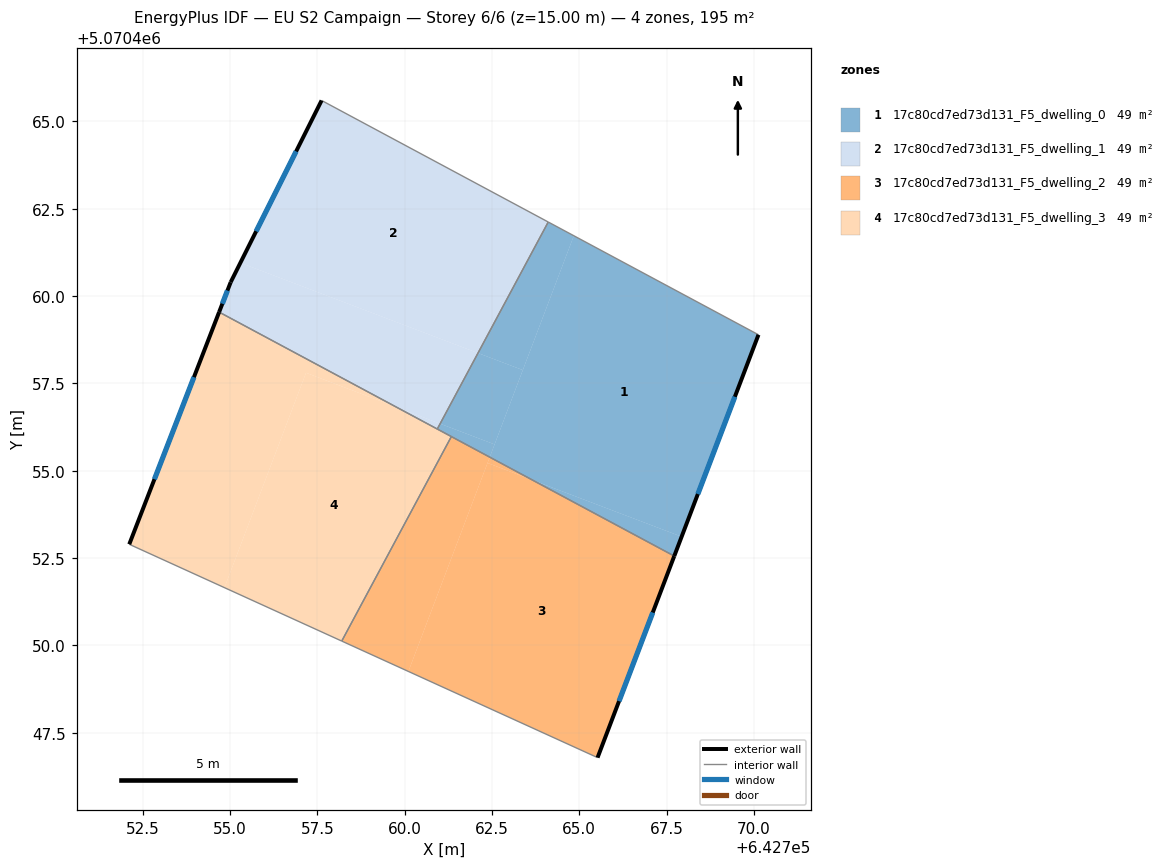
=== STOREY PLAN SPEC (per zone: floor XY polygon, exterior-wall plan segments, windows/doors) ===
zone 1: 17c80cd7ed73d131_F5_dwelling_0  (48.8 m²)
  floor: (642770.13, 5070458.89) (642767.93, 5070453.11) (642763.66, 5070454.73) (642762.44, 5070455.39) (642764.84, 5070461.73)
  floor: (642767.93, 5070453.11) (642767.72, 5070452.56) (642763.66, 5070454.73)
  floor: (642764.84, 5070461.73) (642763.38, 5070457.88) (642762.10, 5070458.37) (642764.11, 5070462.12)
  floor: (642762.57, 5070455.75) (642762.44, 5070455.39) (642760.93, 5070456.19) (642761.02, 5070456.35)
  floor: (642763.38, 5070457.88) (642762.57, 5070455.75) (642761.02, 5070456.35) (642762.10, 5070458.37)
  exterior wall: (642767.72, 5070452.56) – (642770.13, 5070458.89)  [6.8 m]
    window: (642768.39, 5070454.33) – (642769.45, 5070457.12)  [3.9 m²]
  interior walls: 4
zone 2: 17c80cd7ed73d131_F5_dwelling_1  (48.8 m²)
  floor: (642764.11, 5070462.12) (642762.10, 5070458.37) (642755.30, 5070460.95) (642757.62, 5070465.60)
  floor: (642762.10, 5070458.37) (642761.02, 5070456.35) (642759.76, 5070456.82) (642754.69, 5070459.54) (642755.02, 5070460.40) (642755.30, 5070460.95)
  floor: (642761.02, 5070456.35) (642760.93, 5070456.19) (642759.76, 5070456.82)
  exterior wall: (642757.62, 5070465.60) – (642755.02, 5070460.40)  [5.8 m]
    window: (642756.89, 5070464.14) – (642755.75, 5070461.85)  [3.4 m²]
  exterior wall: (642755.02, 5070460.40) – (642754.69, 5070459.54)  [0.9 m]
    window: (642754.93, 5070460.16) – (642754.78, 5070459.78)  [0.5 m²]
  interior walls: 3
zone 3: 17c80cd7ed73d131_F5_dwelling_2  (48.8 m²)
  floor: (642767.72, 5070452.56) (642765.52, 5070446.79) (642760.11, 5070449.25) (642762.37, 5070455.22) (642763.66, 5070454.73)
  floor: (642762.44, 5070455.39) (642760.11, 5070449.25) (642758.20, 5070450.12) (642761.34, 5070455.98)
  floor: (642763.66, 5070454.73) (642762.37, 5070455.22) (642762.44, 5070455.39)
  exterior wall: (642765.52, 5070446.79) – (642767.72, 5070452.56)  [6.2 m]
    window: (642766.14, 5070448.40) – (642767.10, 5070450.94)  [3.6 m²]
  interior walls: 3
zone 4: 17c80cd7ed73d131_F5_dwelling_3  (48.8 m²)
  floor: (642761.34, 5070455.98) (642758.20, 5070450.12) (642754.84, 5070451.65) (642757.18, 5070457.80) (642759.76, 5070456.82)
  floor: (642759.76, 5070456.82) (642757.18, 5070457.80) (642754.84, 5070451.65) (642752.11, 5070452.89) (642754.69, 5070459.54)
  exterior wall: (642754.69, 5070459.54) – (642752.11, 5070452.89)  [7.1 m]
    window: (642753.97, 5070457.68) – (642752.84, 5070454.76)  [4.1 m²]
  interior walls: 4

=== DERIVED (storey summary) ===
Building: EU S2 Campaign
Storey: 6 of 6  (floor level z = 15.00 m)
Storey gross floor area: 195.4 m²
Zones on this storey: 4
  - 17c80cd7ed73d131_F5_dwelling_0: floor 48.8 m²; exterior wall 6.8 m (20.3 m²); 1 window(s) 3.9 m²; WWR 19.3%
  - 17c80cd7ed73d131_F5_dwelling_1: floor 48.8 m²; exterior wall 6.7 m (20.2 m²); 2 window(s) 3.9 m²; WWR 19.3%
  - 17c80cd7ed73d131_F5_dwelling_2: floor 48.8 m²; exterior wall 6.2 m (18.5 m²); 1 window(s) 3.6 m²; WWR 19.3%
  - 17c80cd7ed73d131_F5_dwelling_3: floor 48.8 m²; exterior wall 7.1 m (21.4 m²); 1 window(s) 4.1 m²; WWR 19.3%
Zone adjacency (shared interzone walls):
  - 17c80cd7ed73d131_F5_dwelling_0 ↔ 17c80cd7ed73d131_F5_dwelling_1
  - 17c80cd7ed73d131_F5_dwelling_0 ↔ 17c80cd7ed73d131_F5_dwelling_2
  - 17c80cd7ed73d131_F5_dwelling_0 ↔ 17c80cd7ed73d131_F5_dwelling_3
  - 17c80cd7ed73d131_F5_dwelling_1 ↔ 17c80cd7ed73d131_F5_dwelling_3
  - 17c80cd7ed73d131_F5_dwelling_2 ↔ 17c80cd7ed73d131_F5_dwelling_3